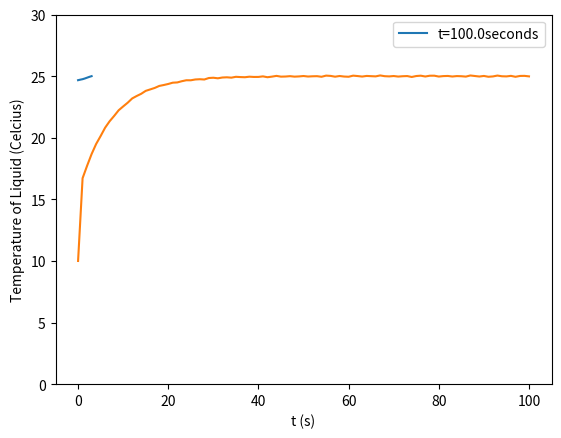

Python code for this plot:
import numpy as np
from scipy.integrate import solve_ivp, solve_bvp
from scipy.optimize import fsolve
import matplotlib.pyplot as plt


Tinit = 0
Tf0 = 10

n = 5
R1 = 3
R2 = 5
A1 = 2*np.pi*R1
A2 = 2*np.pi*R2

k = 0.22
hf = 1
ha = 1

rho = 1 # g/cm3
cp = 4.184 # J/(g * K)
alpha = k/(rho*cp)

Tinf = 25 # degrees celcius

def dTdt(t, T0):
   T = T0[:-1]
   Tf = T0[-1]
   delta_r = R1/(n+1)
   r = np.linspace(0, R1, n+2)
   dTdt = np.zeros(n+2)

   dTdt[0] = alpha * (2*T[1]-2*T[0])/(delta_r**2)
   dTdt[1:-1] = alpha * ((T[2:]-2*T[1:-1]+T[:-2])/(delta_r**2) + 1/r[1:-1] * (T[2:]-T[:-2])/delta_r)
   dTdt[-1] = -k/hf * (T[-1]-Tf)

   dTfdt = -(ha * A2 * (Tf-Tinf) - hf * A1 * (T[-1]-Tf))/(rho*cp)

   return np.hstack([dTdt, dTfdt])

tend = 100
t_vals = np.linspace(0, tend, 101)
sol = solve_ivp(dTdt, (0, tend), np.hstack([np.ones(n+2)*Tinit, Tf0]), t_eval = t_vals)

y_vals = np.linspace(0, R1, n+2)

tsteps = sol.t.size

soly = sol.y

plt.figure()
for i in range(0, tsteps, 5):
    plt.cla()
    plt.ylim([0,30])
    plt.plot(y_vals,soly[:-1, i], label='t='+str(round(sol.t[i], 2))+'seconds')
    plt.legend()
    plt.xlabel("r (cm)")
    plt.ylabel("Temperature (Celcius)")
    plt.pause(0.01)
plt.show()


plt.plot(t_vals,soly[-1, :])
plt.ylim([0,30])
plt.xlabel("t (s)")
plt.ylabel("Temperature of Liquid (Celcius)")
plt.show()
